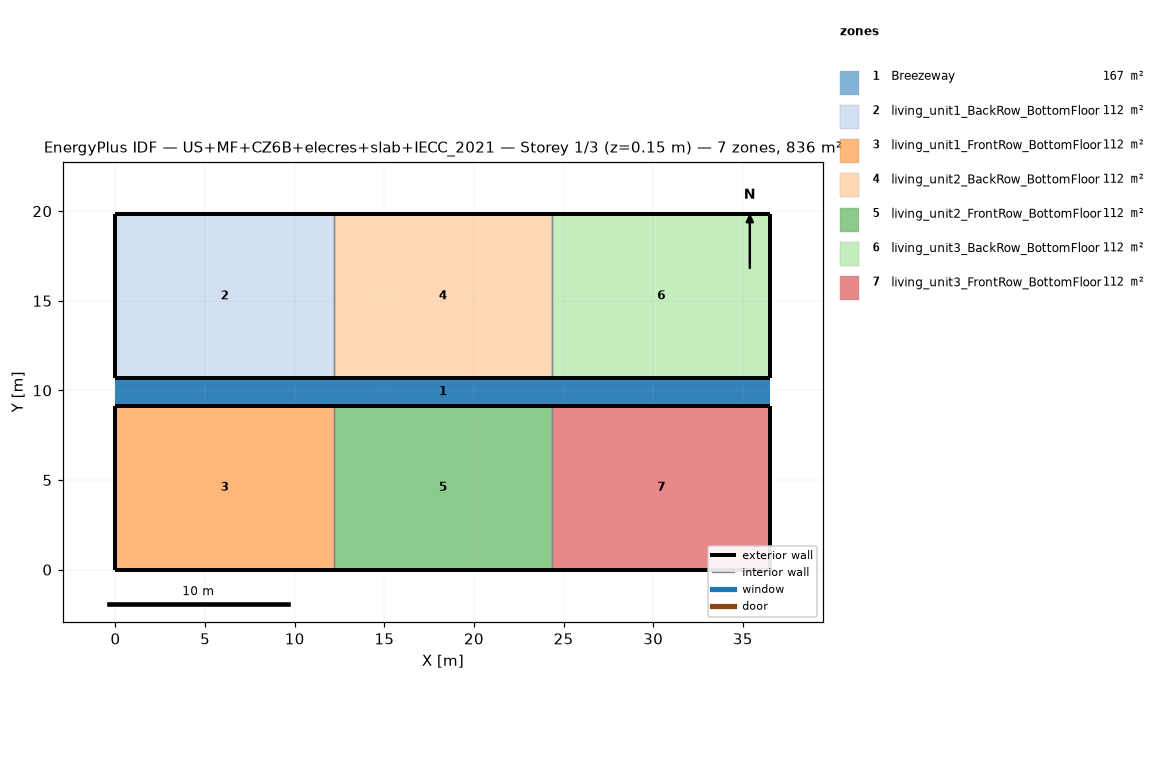
=== STOREY PLAN SPEC (per zone: floor XY polygon, exterior-wall plan segments, windows/doors) ===
zone 1: Breezeway  (167.0 m²)
  floor: (36.54, 9.16) (0.00, 9.16) (0.00, 10.68) (36.54, 10.68)
  floor: (36.54, 9.16) (0.00, 9.16) (0.00, 10.68) (36.54, 10.68)
  floor: (36.54, 9.16) (0.00, 9.16) (0.00, 10.68) (36.54, 10.68)
zone 2: living_unit1_BackRow_BottomFloor  (111.5 m²)
  floor: (12.18, 10.68) (0.00, 10.68) (0.00, 19.84) (12.18, 19.84)
  exterior wall: (0.00, 10.68) – (12.18, 10.68)  [12.2 m]
  exterior wall: (12.18, 19.84) – (0.00, 19.84)  [12.2 m]
  exterior wall: (0.00, 19.84) – (0.00, 10.68)  [9.2 m]
  interior walls: 1
zone 3: living_unit1_FrontRow_BottomFloor  (111.5 m²)
  floor: (12.18, 0.00) (0.00, 0.00) (0.00, 9.16) (12.18, 9.16)
  exterior wall: (0.00, 0.00) – (12.18, 0.00)  [12.2 m]
  exterior wall: (12.18, 9.16) – (0.00, 9.16)  [12.2 m]
  exterior wall: (0.00, 9.16) – (0.00, 0.00)  [9.2 m]
  interior walls: 1
zone 4: living_unit2_BackRow_BottomFloor  (111.5 m²)
  floor: (24.36, 10.68) (12.18, 10.68) (12.18, 19.84) (24.36, 19.84)
  exterior wall: (12.18, 10.68) – (24.36, 10.68)  [12.2 m]
  exterior wall: (24.36, 19.84) – (12.18, 19.84)  [12.2 m]
  interior walls: 2
zone 5: living_unit2_FrontRow_BottomFloor  (111.5 m²)
  floor: (24.36, 0.00) (12.18, 0.00) (12.18, 9.16) (24.36, 9.16)
  exterior wall: (12.18, 0.00) – (24.36, 0.00)  [12.2 m]
  exterior wall: (24.36, 9.16) – (12.18, 9.16)  [12.2 m]
  interior walls: 2
zone 6: living_unit3_BackRow_BottomFloor  (111.5 m²)
  floor: (36.54, 10.68) (24.36, 10.68) (24.36, 19.84) (36.54, 19.84)
  exterior wall: (24.36, 10.68) – (36.54, 10.68)  [12.2 m]
  exterior wall: (36.54, 10.68) – (36.54, 19.84)  [9.2 m]
  exterior wall: (36.54, 19.84) – (24.36, 19.84)  [12.2 m]
  interior walls: 1
zone 7: living_unit3_FrontRow_BottomFloor  (111.5 m²)
  floor: (36.54, 0.00) (24.36, 0.00) (24.36, 9.16) (36.54, 9.16)
  exterior wall: (24.36, 0.00) – (36.54, 0.00)  [12.2 m]
  exterior wall: (36.54, 0.00) – (36.54, 9.16)  [9.2 m]
  exterior wall: (36.54, 9.16) – (24.36, 9.16)  [12.2 m]
  interior walls: 1

=== DERIVED (storey summary) ===
Building: US+MF+CZ6B+elecres+slab+IECC_2021
Storey: 1 of 3  (floor level z = 0.15 m)
Storey gross floor area: 836.2 m²
Zones on this storey: 7
  - Breezeway: floor 167.0 m²
  - living_unit1_BackRow_BottomFloor: floor 111.5 m²; exterior wall 33.5 m (86.9 m²); WWR 0.0%
  - living_unit1_FrontRow_BottomFloor: floor 111.5 m²; exterior wall 33.5 m (86.9 m²); WWR 0.0%
  - living_unit2_BackRow_BottomFloor: floor 111.5 m²; exterior wall 24.4 m (63.1 m²); WWR 0.0%
  - living_unit2_FrontRow_BottomFloor: floor 111.5 m²; exterior wall 24.4 m (63.1 m²); WWR 0.0%
  - living_unit3_BackRow_BottomFloor: floor 111.5 m²; exterior wall 33.5 m (86.9 m²); WWR 0.0%
  - living_unit3_FrontRow_BottomFloor: floor 111.5 m²; exterior wall 33.5 m (86.9 m²); WWR 0.0%
Zone adjacency (shared interzone walls):
  - living_unit1_BackRow_BottomFloor ↔ living_unit2_BackRow_BottomFloor
  - living_unit1_FrontRow_BottomFloor ↔ living_unit2_FrontRow_BottomFloor
  - living_unit2_BackRow_BottomFloor ↔ living_unit3_BackRow_BottomFloor
  - living_unit2_FrontRow_BottomFloor ↔ living_unit3_FrontRow_BottomFloor